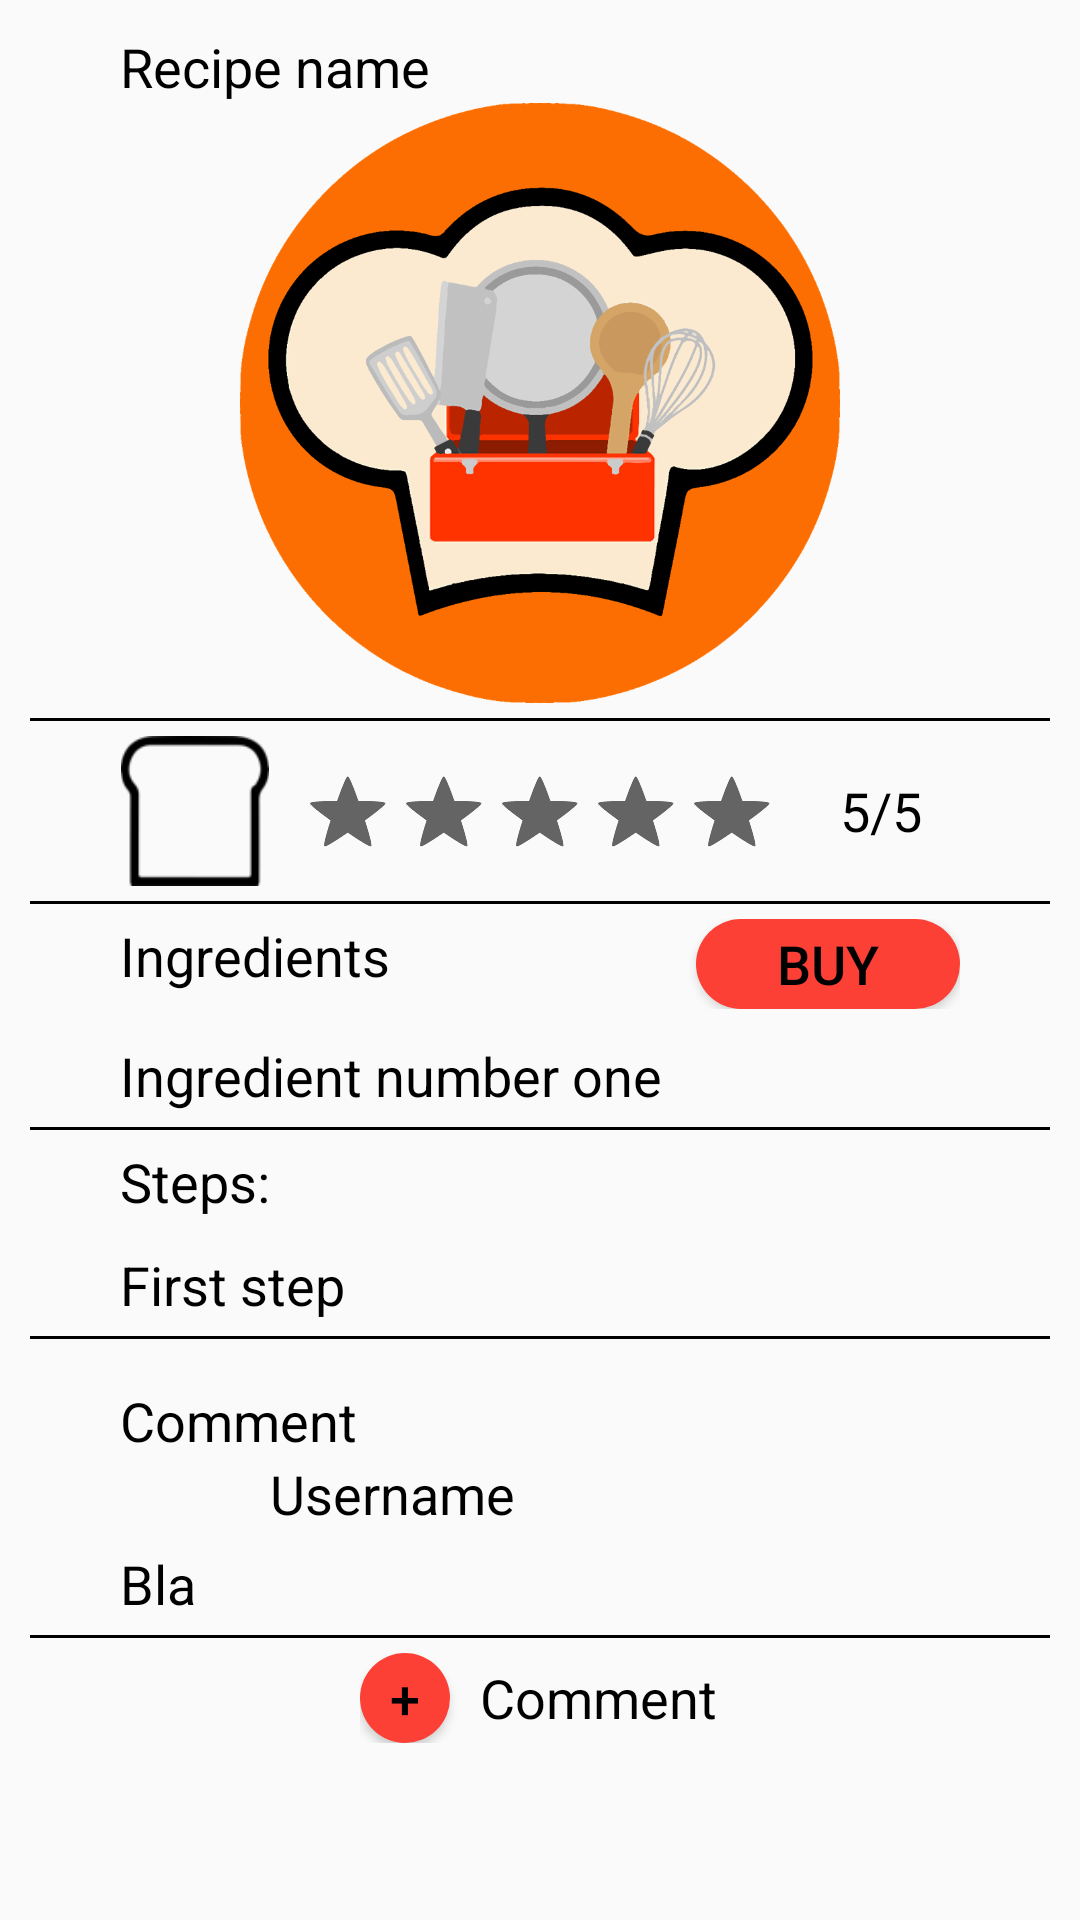

The Android layout XML behind this screen, and the referenced resources:
<!-- AndroidManifest.xml: application theme AppTheme -->
<!-- res/layout/activity_recipe_name.xml -->
<?xml version="1.0" encoding="utf-8"?>
<ScrollView xmlns:android="http://schemas.android.com/apk/res/android"
    android:layout_width="match_parent"
    android:layout_height="match_parent">

    
    
    <LinearLayout
        android:layout_width="match_parent"
        android:layout_height="match_parent"
        android:orientation="vertical">

        
        <TextView
            android:layout_width="match_parent"
            android:layout_height="wrap_content"
            android:paddingLeft="40dp"
            android:paddingTop="10dp"
            android:paddingRight="40dp"
            android:text="Recipe name"
            android:textColor="#000"
            android:textSize="18sp"
            android:id="@+id/recipe_name"/>

        <ImageView
            android:layout_width="match_parent"
            android:layout_height="200dp"
            android:src="@drawable/splash_icon"
            android:id="@+id/foto"/>

        <ImageView
            android:layout_width="match_parent"
            android:layout_height="1dp"
            android:layout_marginLeft="10dp"
            android:layout_marginTop="5dp"
            android:layout_marginRight="10dp"
            android:layout_marginBottom="5dp"
            android:background="#000"
            android:scaleType="fitXY"
            android:src="@android:drawable/divider_horizontal_bright" />

        


        <LinearLayout
            android:layout_width="match_parent"
            android:layout_height="wrap_content"
            android:orientation="horizontal"
            android:paddingLeft="40dp"
            android:paddingRight="40dp"
            android:gravity="center">
            <ImageView
                android:layout_width="50dp"
                android:layout_height="50dp"
                android:layout_marginRight="10dp"
                android:src="@drawable/icon_fav_empty"
                android:id="@+id/btn_like"/>
            <CheckBox
                android:id="@+id/recipe_name_star1"
                style="?android:attr/starStyle"
                android:layout_width="wrap_content"
                android:layout_height="wrap_content"
                android:tag="1" />

            <CheckBox
                android:id="@+id/recipe_name_star2"
                style="?android:attr/starStyle"
                android:layout_width="wrap_content"
                android:layout_height="wrap_content"
                android:tag="2" />

            <CheckBox
                android:id="@+id/recipe_name_star3"
                style="?android:attr/starStyle"
                android:layout_width="wrap_content"
                android:layout_height="wrap_content"
                android:tag="3" />

            <CheckBox
                android:id="@+id/recipe_name_star4"
                style="?android:attr/starStyle"
                android:layout_width="wrap_content"
                android:layout_height="wrap_content"
                android:tag="4" />

            <CheckBox
                android:id="@+id/recipe_name_star5"
                style="?android:attr/starStyle"
                android:layout_width="wrap_content"
                android:layout_height="wrap_content"
                android:tag="5" />

            <TextView
                android:layout_width="match_parent"
                android:layout_height="wrap_content"
                android:layout_marginLeft="20dp"
                android:text="5/5"
                android:textColor="#000"
                android:textSize="18sp" />

        </LinearLayout>

        <ImageView
            android:layout_width="match_parent"
            android:layout_height="1dp"
            android:layout_marginLeft="10dp"
            android:layout_marginTop="5dp"
            android:layout_marginRight="10dp"
            android:layout_marginBottom="5dp"
            android:background="#000"
            android:scaleType="fitXY"
            android:src="@android:drawable/divider_horizontal_bright" />

        
        <LinearLayout
            android:layout_width="match_parent"
            android:layout_height="wrap_content"
            android:orientation="horizontal"
            android:paddingLeft="40dp"
            android:paddingRight="40dp">

            <TextView
                android:layout_width="wrap_content"
                android:layout_height="wrap_content"
                android:text="Ingredients"
                android:textColor="#000"
                android:textSize="18sp" />
            <LinearLayout
                android:layout_width="match_parent"
                android:layout_height="wrap_content"
                android:gravity="right">
                <Button
                    android:layout_width="wrap_content"
                    android:layout_height="30dp"
                    android:layout_marginLeft="50dp"
                    android:background="@drawable/botones"
                    android:text="Buy"
                    android:textAlignment="center"
                    android:textColor="#000"
                    android:textSize="18sp"
                    android:id="@+id/btn_buy"/>
            </LinearLayout>


        </LinearLayout>

        <TextView
            android:layout_width="match_parent"
            android:layout_height="wrap_content"
            android:paddingLeft="40dp"
            android:paddingTop="10dp"
            android:paddingRight="40dp"
            android:text="Ingredient number one"
            android:textColor="#000"
            android:textSize="18sp"
            android:id="@+id/txt_ingredients"/>

        <ImageView
            android:layout_width="match_parent"
            android:layout_height="1dp"
            android:layout_marginLeft="10dp"
            android:layout_marginTop="5dp"
            android:layout_marginRight="10dp"
            android:layout_marginBottom="5dp"
            android:background="#000"
            android:scaleType="fitXY"
            android:src="@android:drawable/divider_horizontal_bright" />

        
        <LinearLayout
            android:layout_width="match_parent"
            android:layout_height="wrap_content"
            android:orientation="vertical"
            android:paddingLeft="40dp"
            android:paddingRight="40dp">

            <TextView
                android:layout_width="match_parent"
                android:layout_height="wrap_content"
                android:text="Steps:"
                android:textColor="#000"
                android:textSize="18sp"
                android:layout_marginBottom="10dp"/>

            <TextView
                android:layout_width="match_parent"
                android:layout_height="wrap_content"
                android:text="First step"
                android:textColor="#000"
                android:textSize="18sp"
                android:id="@+id/txt_steps"/>


        </LinearLayout>

        <ImageView
            android:layout_width="match_parent"
            android:layout_height="1dp"
            android:layout_marginLeft="10dp"
            android:layout_marginTop="5dp"
            android:layout_marginRight="10dp"
            android:layout_marginBottom="5dp"
            android:background="#000"
            android:scaleType="fitXY"
            android:src="@android:drawable/divider_horizontal_bright" />

        
        <TextView
            android:layout_width="match_parent"
            android:layout_height="wrap_content"
            android:paddingLeft="40dp"
            android:paddingTop="10dp"
            android:paddingRight="40dp"
            android:text="Comment"
            android:textColor="#000"
            android:textSize="18sp" />

        <LinearLayout
            android:layout_width="match_parent"
            android:layout_height="wrap_content"
            android:orientation="horizontal"
            android:paddingLeft="40dp"
            android:paddingRight="40dp">

            <ImageView
                android:layout_width="30dp"
                android:layout_height="30dp"
                android:src="@mipmap/ic_launcher" />

            <TextView
                android:layout_width="wrap_content"
                android:layout_height="wrap_content"
                android:layout_marginLeft="20dp"
                android:text="Username"
                android:textColor="#000"
                android:textSize="18sp" />

        </LinearLayout>

        <TextView
            android:layout_width="wrap_content"
            android:layout_height="wrap_content"
            android:paddingLeft="40dp"
            android:paddingRight="40dp"
            android:text="Bla"
            android:textColor="#000"
            android:textSize="18sp" />

        <ImageView
            android:layout_width="match_parent"
            android:layout_height="1dp"
            android:layout_marginLeft="10dp"
            android:layout_marginTop="5dp"
            android:layout_marginRight="10dp"
            android:layout_marginBottom="5dp"
            android:background="#000"
            android:scaleType="fitXY"
            android:src="@android:drawable/divider_horizontal_bright" />

        
        <LinearLayout
            android:layout_width="match_parent"
            android:layout_height="wrap_content"
            android:orientation="horizontal"
            android:paddingLeft="120dp"
            android:paddingRight="100dp">

            <Button
                android:layout_width="30dp"
                android:layout_height="30dp"
                android:background="@drawable/botones"
                android:text="+"
                android:textAlignment="center"
                android:textColor="#000"
                android:textSize="18sp" />

            <TextView
                android:layout_width="match_parent"
                android:layout_height="wrap_content"
                android:layout_marginLeft="10dp"
                android:text="Comment"
                android:textAlignment="textStart"
                android:textColor="#000"
                android:textSize="18sp" />

        </LinearLayout>

    </LinearLayout>

</ScrollView>
<!-- resources referenced by this layout -->
<resources>
  <!-- drawable botones (drawable) -->
  <?xml version="1.0" encoding="utf-8"?>
  <selector xmlns:android="http://schemas.android.com/apk/res/android">
      <item android:state_pressed="true"> 
          <shape>
              <corners android:radius="30dp"></corners>
              <solid android:color="@color/colorPressed"></solid>
          </shape>
      </item>
      <item android:state_focused="true"> 
          <shape>
              <corners android:radius="30dp"></corners>
              <solid android:color="@color/colorPressed"></solid>
          </shape>
      </item>
      <item>
          <shape>
              <corners android:radius="30dp"></corners>
              <solid android:color="@color/colorPrimary"></solid>
          </shape>
      </item> 
  </selector>
  <!-- drawable icon_fav_empty: png bitmap (drawable-v24, 1886 bytes) -->
  <!-- drawable splash_icon: png bitmap (drawable-v24, 146366 bytes) -->
  <style name="AppTheme" parent="Theme.AppCompat.Light.DarkActionBar">
          
          <item name="colorPrimary">@color/colorPrimary</item>
          <item name="colorPrimaryDark">@color/colorPrimaryDark</item>
          <item name="colorAccent">@color/colorAccent</item>
          <item name="colorGray">@color/colorGray</item>
      </style>
  <color name="colorPressed">#b42e26</color>
  <color name="colorPrimary">#fd4035</color>
  <color name="colorPrimaryDark">#fd4035</color>
  <color name="colorAccent">#ffc5c2</color>
</resources>
